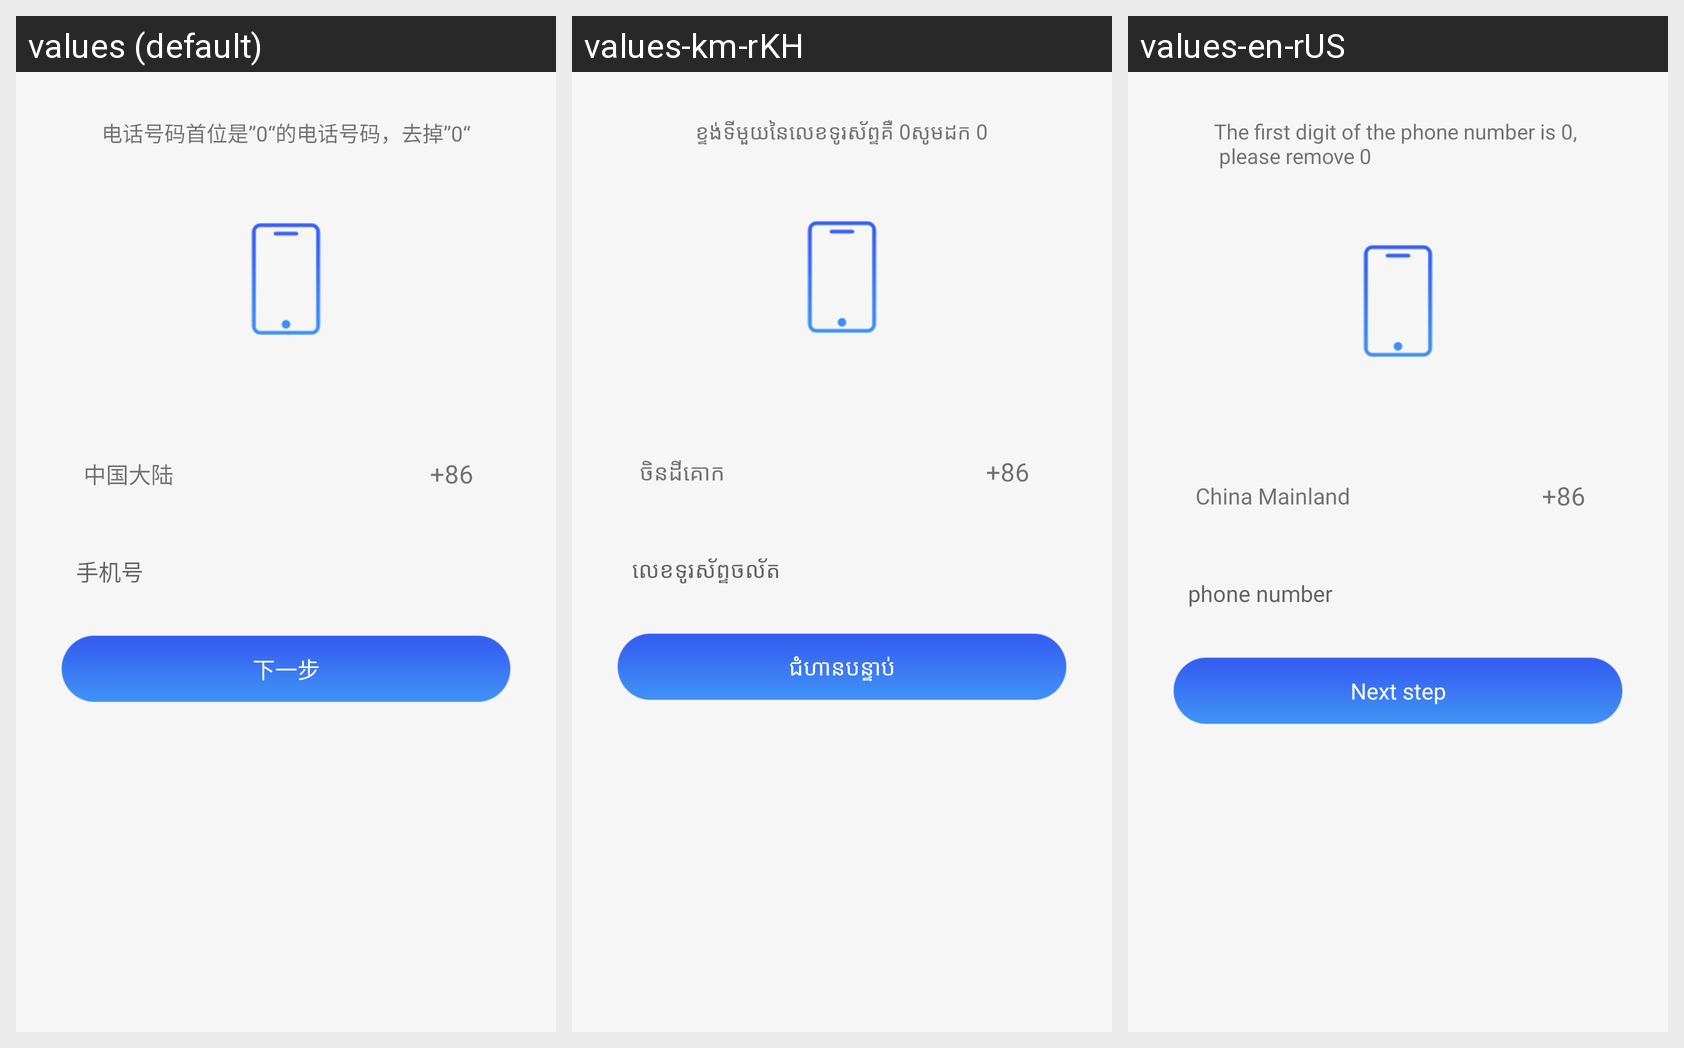

This grid shows one Android layout under several languages. Give, for every string resource on the screen, its name, the default text and each shown locale's text.
Android screen res/layout/activity_register_phone.xml rendered under 3 locales, left to right: values (default), values-km-rKH, values-en-rUS. Device: Nexus 5 (rendered at 1080×1920; each locale shown at half size, 540×960, under a caption strip naming it); theme AppTheme.
Strings drawn on this screen, with the default value and each locale's value (text and hints the layout hard-codes, and strings that could not be matched under every locale, appear in the picture but are not listed):

reg_hints
  values: 电话号码首位是”0“的电话号码，去掉”0“
  values-km-rKH: ខ្ទង់ទីមួយនៃលេខទូរស័ព្ទគឺ 0សូមដក 0
  values-en-rUS: The first digit of the phone number is 0, 
       please remove 0

china_local
  values: 中国大陆
  values-km-rKH: ចិនដីគោក
  values-en-rUS: China Mainland

phone_tip
  values: 手机号
  values-km-rKH: លេខទូរស័ព្ទចល័ត
  values-en-rUS: phone number

register_next_step
  values: 下一步
  values-km-rKH: ជំហានបន្ទាប់
  values-en-rUS: Next step
